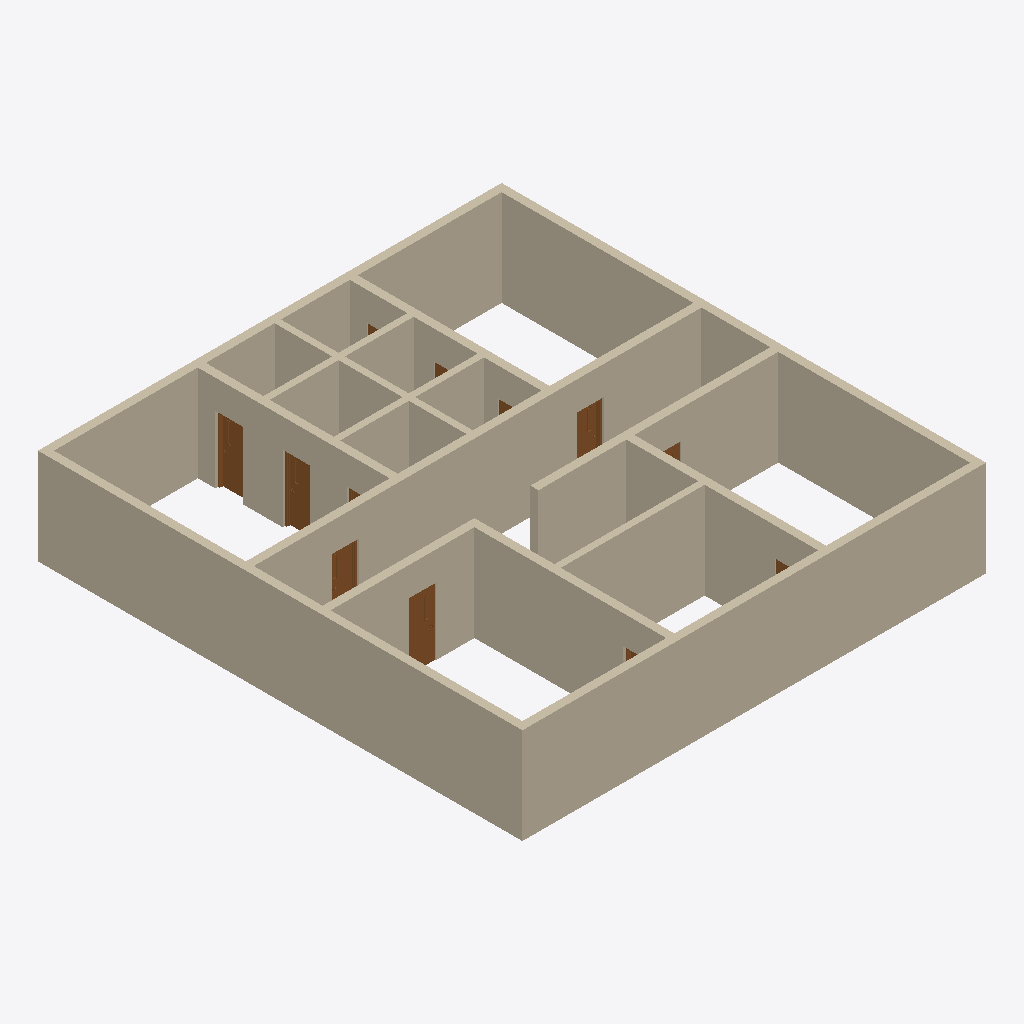
Isometric view of an IFC building model (IFC-SPF (STEP), schema IFC2X3, length unit millimetre), seen from the south-west, elements coloured by IFC class: 15 walls (beige), 12 doors (brown).
Extent 14.5 m × 15.2 m × 3.0 m (x, y, z). Storeys (2): L1 at 0.00 m; L2 at 3.00 m. Elements (27): 15 IfcWallStandardCase, 12 IfcDoor.

HEADER;
FILE_DESCRIPTION(('ViewDefinition [CoordinationView_V2.0]','RevitIdentifiers [ContentGUID: cbb0ae2e-6350-4225-8ca4-af668662c38d, VersionGUID: 358ab0e0-49cd-4d5a-8c52-6c8101e26675, NumberOfSaves: 43]','CoordinateReference [CoordinateBase: Shared Coordinates]'),'2;1');
FILE_NAME('02_00_007.ifc','2026-01-23T10:14:48+01:00',(''),(''),'ODA SDAI 24.6','Autodesk Revit 24.3.30.11 (ENU) - IFC 24.3.30.11','');
FILE_SCHEMA(('IFC2X3'));
ENDSEC;
DATA;
#27=IFCPROJECT('3BiAukOr129OoahsPvdJnz',#18,'Project Number',$,$,'Project Name','Project Status',(#22),#17056);
#42=IFCSITE('3BiAukOr129OoahsPvdJn$',#18,'Default',$,$,#41,$,$,.ELEMENT.,(42,21,31,401672),(-71,-3,-24,-345703),0.0,$,$);
#32=IFCBUILDING('3BiAukOr129OoahsPvdJny',#18,'Building Name',$,$,#30,$,'Building Name',.ELEMENT.,$,$,#31);
#35=IFCBUILDINGSTOREY('2JF4e6axWHqu3u0C1FZlmi',#18,'L1',$,'Level:8mm Head',#34,$,'L1',.ELEMENT.,0.0);
#39=IFCBUILDINGSTOREY('1ZGO8hrFCHqw0v0026FpFv',#18,'L2',$,'Level:8mm Head',#38,$,'L2',.ELEMENT.,3000.0);
#417=IFCWALLSTANDARDCASE('3E$cYc__TFSxk95ilJEoVB',#18,'Basic Wall:Generic - 250mm:1616123',$,'Basic Wall:Generic - 250mm',#405,#416,'1616123');
#509=IFCWALLSTANDARDCASE('3E$cYc__TFSxk95ilJEoLO',#18,'Basic Wall:Generic - 250mm:1616488',$,'Basic Wall:Generic - 250mm',#497,#508,'1616488');
#463=IFCWALLSTANDARDCASE('3E$cYc__TFSxk95ilJEoPv',#18,'Basic Wall:Generic - 250mm:1616201',$,'Basic Wall:Generic - 250mm',#451,#462,'1616201');
#356=IFCWALLSTANDARDCASE('3E$cYc__TFSxk95ilJEoS7',#18,'Basic Wall:Generic - 250mm:1615927',$,'Basic Wall:Generic - 250mm',#340,#355,'1615927');
#486=IFCWALLSTANDARDCASE('3E$cYc__TFSxk95ilJEoK5',#18,'Basic Wall:Generic - 250mm:1616437',$,'Basic Wall:Generic - 250mm',#474,#485,'1616437');
#16755=IFCWALLSTANDARDCASE('0bp_Ieqgb3dOf60Ug1H7VT',#18,'Basic Wall:Generic - 250mm:1623256',$,'Basic Wall:Generic - 250mm',#16743,#16754,'1623256');
#532=IFCWALLSTANDARDCASE('3E$cYc__TFSxk95ilJEoLP',#18,'Basic Wall:Generic - 250mm:1616489',$,'Basic Wall:Generic - 250mm',#520,#531,'1616489');
#394=IFCWALLSTANDARDCASE('3E$cYc__TFSxk95ilJEoUc',#18,'Basic Wall:Generic - 250mm:1616022',$,'Basic Wall:Generic - 250mm',#382,#393,'1616022');
#555=IFCWALLSTANDARDCASE('3E$cYc__TFSxk95ilJEoLR',#18,'Basic Wall:Generic - 250mm:1616491',$,'Basic Wall:Generic - 250mm',#543,#554,'1616491');
#16699=IFCWALLSTANDARDCASE('0bp_Ieqgb3dOf60Ug1H76G',#18,'Basic Wall:Generic - 200mm:1622677',$,'Basic Wall:Generic - 200mm',#16687,#16698,'1622677');
#578=IFCWALLSTANDARDCASE('3E$cYc__TFSxk95ilJEoLT',#18,'Basic Wall:Generic - 250mm:1616493',$,'Basic Wall:Generic - 250mm',#566,#577,'1616493');
#440=IFCWALLSTANDARDCASE('3E$cYc__TFSxk95ilJEoOC',#18,'Basic Wall:Generic - 250mm:1616188',$,'Basic Wall:Generic - 250mm',#428,#439,'1616188');
#8619=IFCWALLSTANDARDCASE('16Xhi7KGz2Bx$KZc89B2n5',#18,'Basic Wall:Generic - 200mm:1618597',$,'Basic Wall:Generic - 200mm',#8607,#8618,'1618597');
#16639=IFCWALLSTANDARDCASE('0bp_Ieqgb3dOf60Ug1H0nh',#18,'Basic Wall:Generic - 200mm:1621870',$,'Basic Wall:Generic - 200mm',#16627,#16638,'1621870');
#8590=IFCWALLSTANDARDCASE('16Xhi7KGz2Bx$KZc89B2zG',#18,'Basic Wall:Generic - 200mm:1618352',$,'Basic Wall:Generic - 200mm',#8578,#8589,'1618352');
#8571=IFCDOOR('3E$cYc__TFSxk95ilJEo3O',#18,'M_Door-Passage-Single-Vision_Lite:750 x 2000mm:1617896',$,'M_Door-Passage-Single-Vision_Lite:750 x 2000mm',#17021,#8567,'1617896',2100.0,850.0);
#16680=IFCDOOR('0bp_Ieqgb3dOf60Ug1H0pL',#18,'M_Door-Passage-Single-Vision_Lite:750 x 2000mm:1621968',$,'M_Door-Passage-Single-Vision_Lite:750 x 2000mm',#16927,#16676,'1621968',2100.0,850.0);
#16609=IFCDOOR('16Xhi7KGz2Bx$KZc89B2lO',#18,'M_Door-Passage-Single-Vision_Lite:750 x 2000mm:1619256',$,'M_Door-Passage-Single-Vision_Lite:750 x 2000mm',#16912,#16605,'1619256',2100.0,850.0);
#16620=IFCDOOR('0bp_Ieqgb3dOf60Ug1H0xy',#18,'M_Door-Passage-Single-Vision_Lite:750 x 2000mm:1621497',$,'M_Door-Passage-Single-Vision_Lite:750 x 2000mm',#16882,#16616,'1621497',2100.0,850.000000000001);
#8558=IFCDOOR('3E$cYc__TFSxk95ilJEoBH',#18,'M_Door-Passage-Single-Vision_Lite:750 x 2000mm:1617377',$,'M_Door-Passage-Single-Vision_Lite:750 x 2000mm',#16866,#8554,'1617377',2100.0,850.000000000001);
#16736=IFCDOOR('0bp_Ieqgb3dOf60Ug1H73l',#18,'M_Door-Passage-Single-Vision_Lite:750 x 2000mm:1623018',$,'M_Door-Passage-Single-Vision_Lite:750 x 2000mm',#17053,#16732,'1623018',2100.0,850.000000000001);
#16576=IFCDOOR('16Xhi7KGz2Bx$KZc89B2mm',#18,'M_Door-Passage-Single-Vision_Lite:750 x 2000mm:1618640',$,'M_Door-Passage-Single-Vision_Lite:750 x 2000mm',#16943,#16572,'1618640',2100.0,850.000000000001);
#16598=IFCDOOR('16Xhi7KGz2Bx$KZc89B2fq',#18,'M_Door-Passage-Single-Vision_Lite:750 x 2000mm:1619092',$,'M_Door-Passage-Single-Vision_Lite:750 x 2000mm',#16959,#16594,'1619092',2100.0,850.0);
#16725=IFCDOOR('0bp_Ieqgb3dOf60Ug1H71L',#18,'M_Door-Passage-Single-Vision_Lite:750 x 2000mm:1622864',$,'M_Door-Passage-Single-Vision_Lite:750 x 2000mm',#17006,#16721,'1622864',2100.0,850.0);
#16587=IFCDOOR('16Xhi7KGz2Bx$KZc89B2q2',#18,'M_Door-Passage-Single-Vision_Lite:750 x 2000mm:1618914',$,'M_Door-Passage-Single-Vision_Lite:750 x 2000mm',#16897,#16583,'1618914',2100.0,850.000000000001);
#16714=IFCDOOR('0bp_Ieqgb3dOf60Ug1H77V',#18,'M_Door-Passage-Single-Vision_Lite:750 x 2000mm:1622746',$,'M_Door-Passage-Single-Vision_Lite:750 x 2000mm',#16990,#16710,'1622746',2100.0,850.0);
#16669=IFCDOOR('0bp_Ieqgb3dOf60Ug1H0pA',#18,'M_Door-Passage-Single-Vision_Lite:750 x 2000mm:1621967',$,'M_Door-Passage-Single-Vision_Lite:750 x 2000mm',#16975,#16665,'1621967',2100.0,850.0);
ENDSEC;
